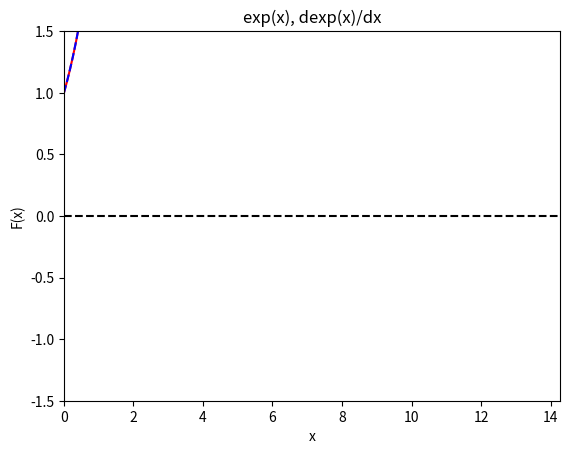

This figure's Python source:
from math import *
import random
import matplotlib as mpl
import matplotlib.pyplot as plt

def f(x):
    return exp(x)

def der(x):
    h = 10**(-6.9)
    der = (f(x+h)-f(x-h))/(2*h)
    return der

xs = []
f_vals = []
der_vals = []
cos_vals =[]
z_vals = []

for i in range (1000):
    x = i/70
    f_vals += [f(x)]
    der_vals += [der(x)]
    xs += [x]
    z_vals += [0]


dpi = 80
fig = plt.figure(dpi=dpi, figsize=(512 / dpi, 384 / dpi))
mpl.rcParams.update({'font.size': 10})

plt.axis([0, 12, -1.5, 1.5])

plt.title('exp(x), dexp(x)/dx')
plt.xlabel('x')
plt.ylabel('F(x)')

plt.xlim(0, max(xs))

plt.plot(xs, f_vals, color='red', linestyle='solid',
         label='cos(x)')
plt.plot(xs, der_vals, color='blue', linestyle='dashed',
    label='cos(x)')

plt.plot(xs, z_vals, color='black', linestyle='dashed')
plt.show()

er = []
for i in range (100):

    def der(x):
        h = 10 ** (-(5+ i/10))
        der = (f(x + h) - f(x - h)) / (2 * h)
        return der

    error = 0

    for j in range(1000):
        x = j / 70
        error += (exp(x) - der(x)) ** 2
    error = sqrt(error/1000)

    print(error, ',', 2+i/10)
    er += [error]
print(min(er))